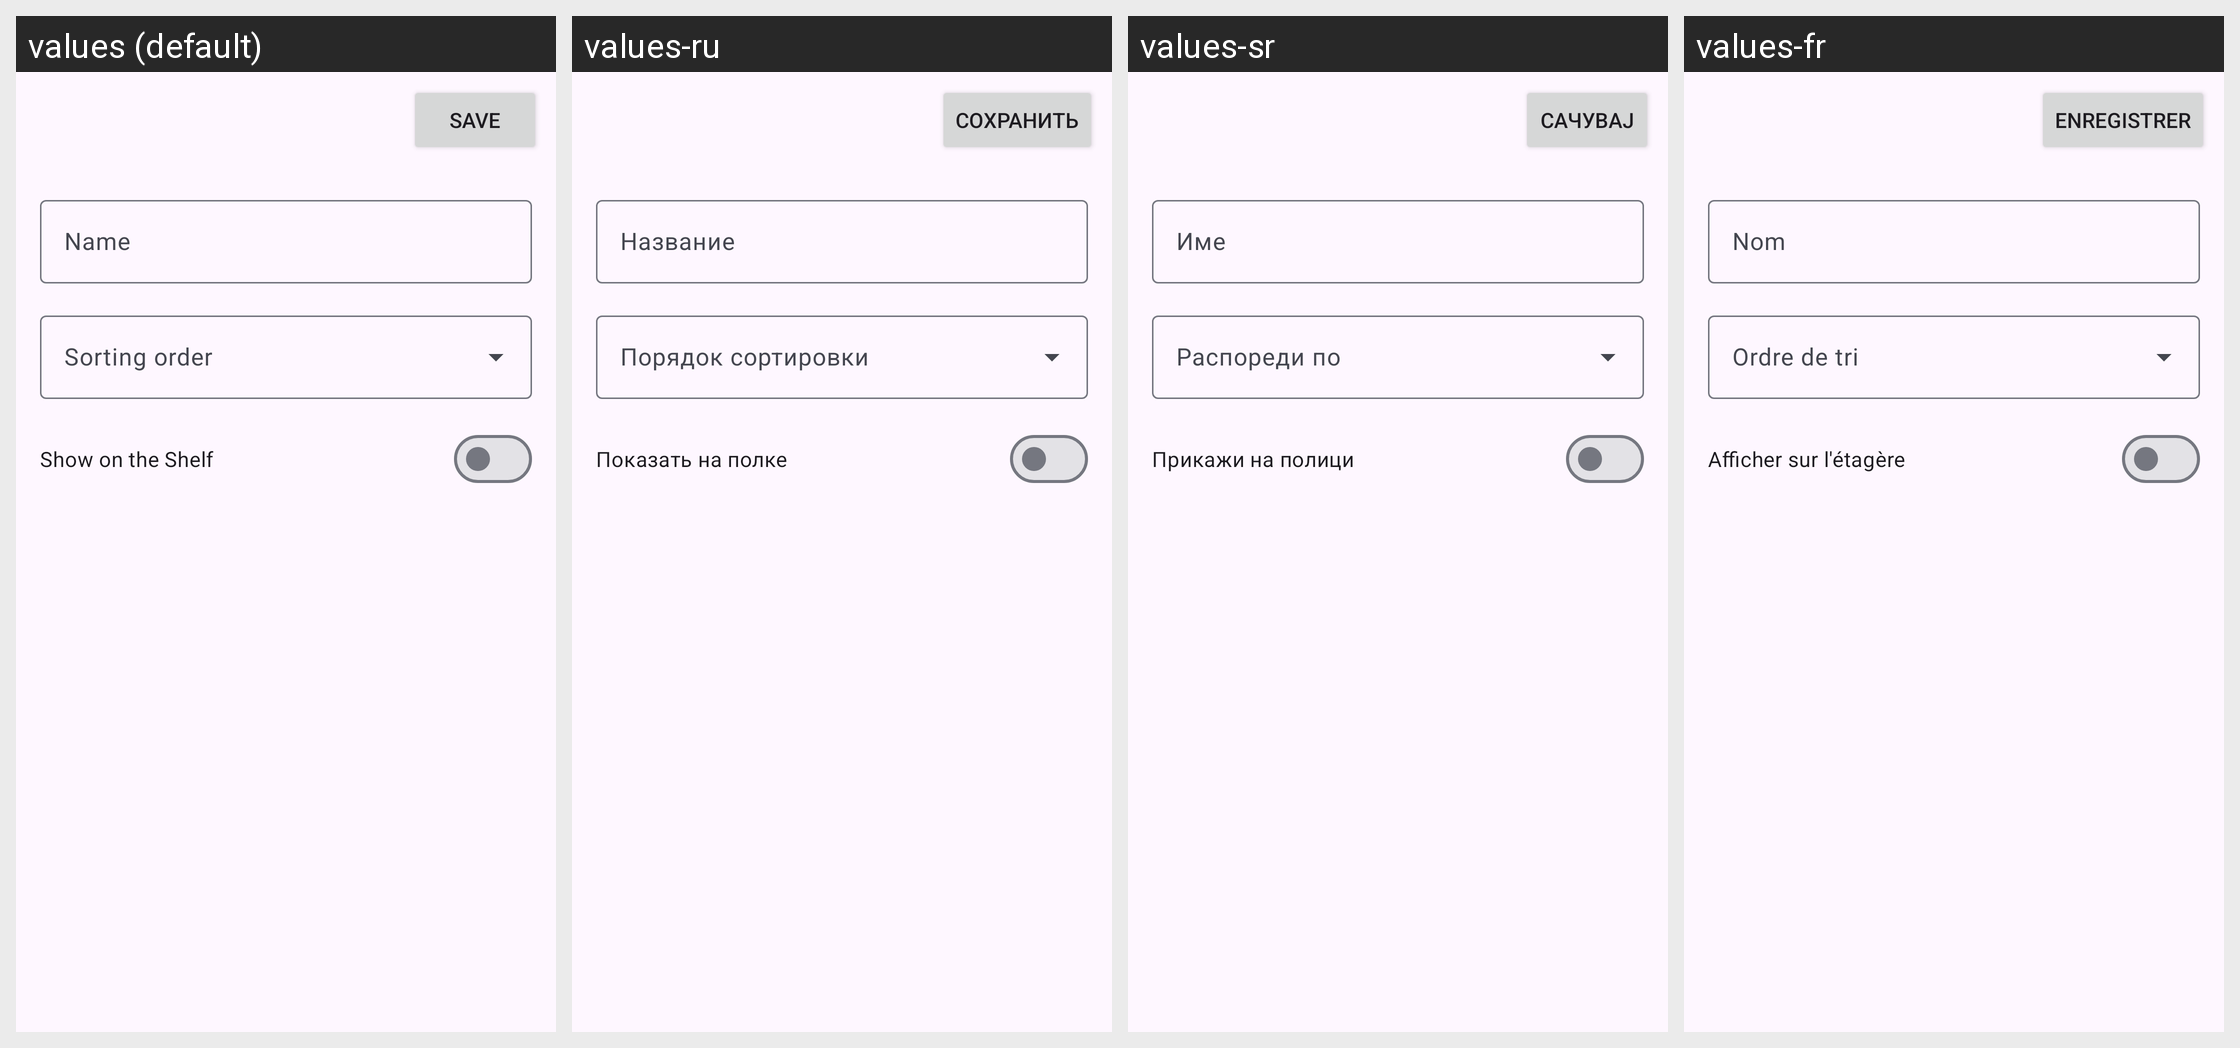

Translations of the strings shown on this Android screen, per locale in the grid:
Android screen res/layout/activity_category_edit.xml rendered under 4 locales, left to right: values (default), values-ru, values-sr, values-fr. Device: Nexus 5 (rendered at 1080×1920; each locale shown at half size, 540×960, under a caption strip naming it); theme Theme.Kotatsu.
Other locales in the repository, not shown: values-ar, values-be, values-bn, values-ca, values-ckb, values-cs, values-de, values-el, values-en-rGB, values-es, values-et, values-fa, values-fi, values-fil, values-got, values-hi, values-hr, values-hu, values-in, values-it, values-ja, values-jv, values-kk, values-km, values-ko, values-lt, values-lv, values-lzh, values-ml, values-ms, values-my, values-nb-rNO, values-ne, values-nl, values-nn, values-or, values-ota, values-pa, values-pl, values-pt, values-pt-rBR, values-ro, values-si, values-sv, values-ta, values-te, values-th, values-tr, values-uk, values-vi, values-zh-rCN, values-zh-rTW.
Strings drawn on this screen, with the default value and each locale's value (text and hints the layout hard-codes, and strings that could not be matched under every locale, appear in the picture but are not listed):

save
  values: Save
  values-ru: Сохранить
  values-sr: Сачувај
  values-fr: Enregistrer

name
  values: Name
  values-ru: Название
  values-sr: Име
  values-fr: Nom

show_on_shelf
  values: Show on the Shelf
  values-ru: Показать на полке
  values-sr: Прикажи на полици
  values-fr: Afficher sur l'étagère
